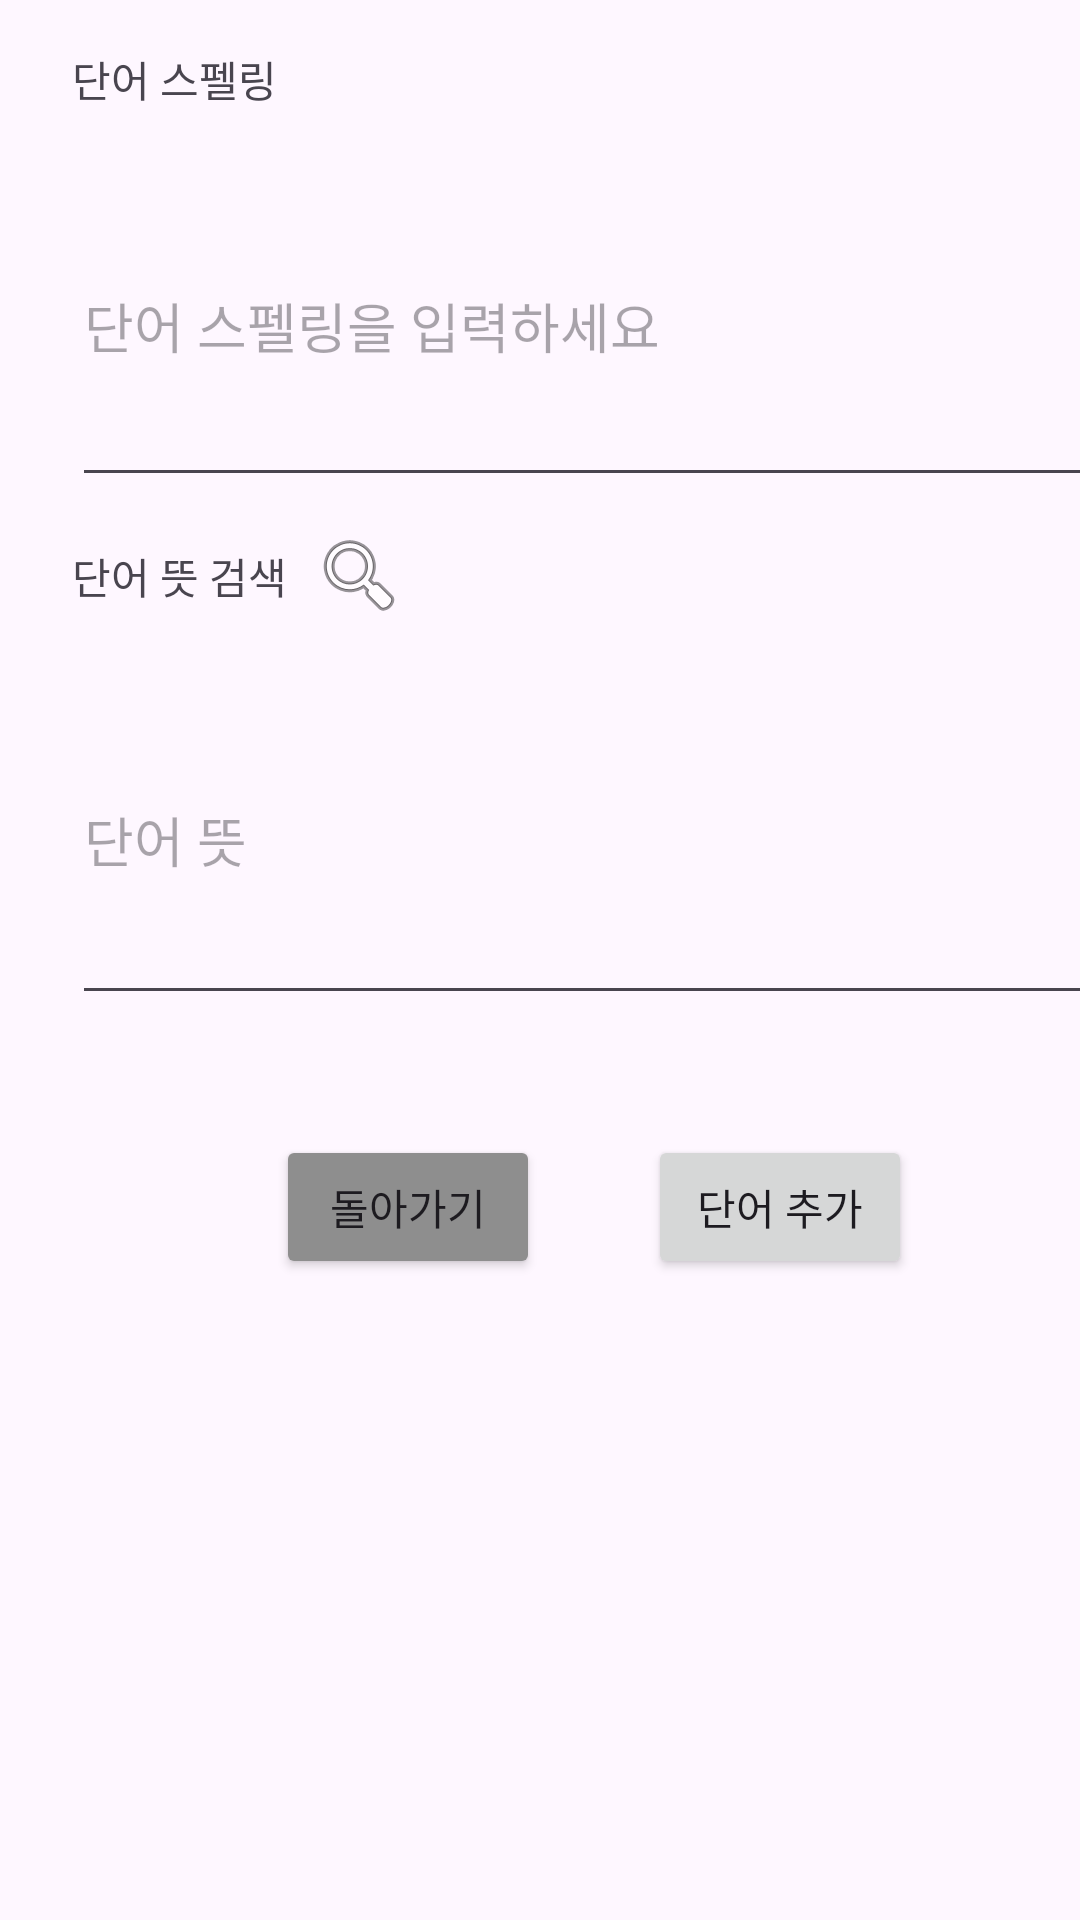

This screen was rendered from an Android layout file. Write that file and the resources it references.
<!-- AndroidManifest.xml: application theme Theme.Toggleworld -->
<!-- res/layout/frag1_quick_add.xml -->
<?xml version="1.0" encoding="utf-8"?>
<androidx.constraintlayout.widget.ConstraintLayout xmlns:android="http://schemas.android.com/apk/res/android"
    xmlns:app="http://schemas.android.com/apk/res-auto"
    xmlns:tools="http://schemas.android.com/tools"
    android:layout_width="match_parent"
    android:layout_height="match_parent">

    <Button
        android:id="@+id/btn_quick_return"
        android:layout_width="wrap_content"
        android:layout_height="wrap_content"
        android:layout_marginStart="92dp"
        android:layout_marginTop="40dp"
        android:backgroundTint="#8E8E8E"
        android:text="돌아가기"
        app:layout_constraintStart_toStartOf="parent"
        app:layout_constraintTop_toBottomOf="@+id/text_word_mean_input" />

    <Button
        android:id="@+id/btn_add"
        android:layout_width="wrap_content"
        android:layout_height="wrap_content"
        android:layout_marginStart="36dp"
        android:layout_marginTop="40dp"
        android:text="단어 추가"
        app:layout_constraintStart_toEndOf="@+id/btn_quick_return"
        app:layout_constraintTop_toBottomOf="@+id/text_word_mean_input" />

    <TextView
        android:id="@+id/textView"
        android:layout_width="wrap_content"
        android:layout_height="wrap_content"
        android:layout_marginStart="24dp"
        android:layout_marginTop="16dp"
        android:text="단어 스펠링"
        app:layout_constraintStart_toStartOf="parent"
        app:layout_constraintTop_toTopOf="parent" />

    <EditText
        android:id="@+id/text_word_spelling_input"
        android:layout_width="363dp"
        android:layout_height="117dp"
        android:layout_marginStart="24dp"
        android:layout_marginTop="12dp"
        android:ems="10"
        android:hint="단어 스펠링을 입력하세요"
        android:inputType="text"
        app:layout_constraintStart_toStartOf="parent"
        app:layout_constraintTop_toBottomOf="@+id/textView" />

    <TextView
        android:id="@+id/textView2"
        android:layout_width="wrap_content"
        android:layout_height="wrap_content"
        android:layout_marginStart="24dp"
        android:layout_marginTop="16dp"
        android:text="단어 뜻 검색"
        app:layout_constraintStart_toStartOf="parent"
        app:layout_constraintTop_toBottomOf="@+id/text_word_spelling_input" />

    <EditText
        android:id="@+id/text_word_mean_input"
        android:layout_width="363dp"
        android:layout_height="120dp"
        android:layout_marginStart="24dp"
        android:layout_marginTop="16dp"
        android:ems="10"
        android:hint="단어 뜻"
        android:inputType="text"
        app:layout_constraintStart_toStartOf="parent"
        app:layout_constraintTop_toBottomOf="@+id/textView2" />

    <ImageView
        android:id="@+id/img_Search"
        android:layout_width="wrap_content"
        android:layout_height="wrap_content"
        android:layout_marginStart="8dp"
        android:layout_marginTop="10dp"
        app:layout_constraintStart_toEndOf="@+id/textView2"
        app:layout_constraintTop_toBottomOf="@+id/text_word_spelling_input"
        app:srcCompat="@android:drawable/ic_menu_search" />
</androidx.constraintlayout.widget.ConstraintLayout>
<!-- resources referenced by this layout -->
<resources>
  <style name="Theme.Toggleworld" parent="Base.Theme.Toggleworld" />
  <style name="Base.Theme.Toggleworld" parent="Theme.Material3.DayNight.NoActionBar">
          
          
      </style>
</resources>
